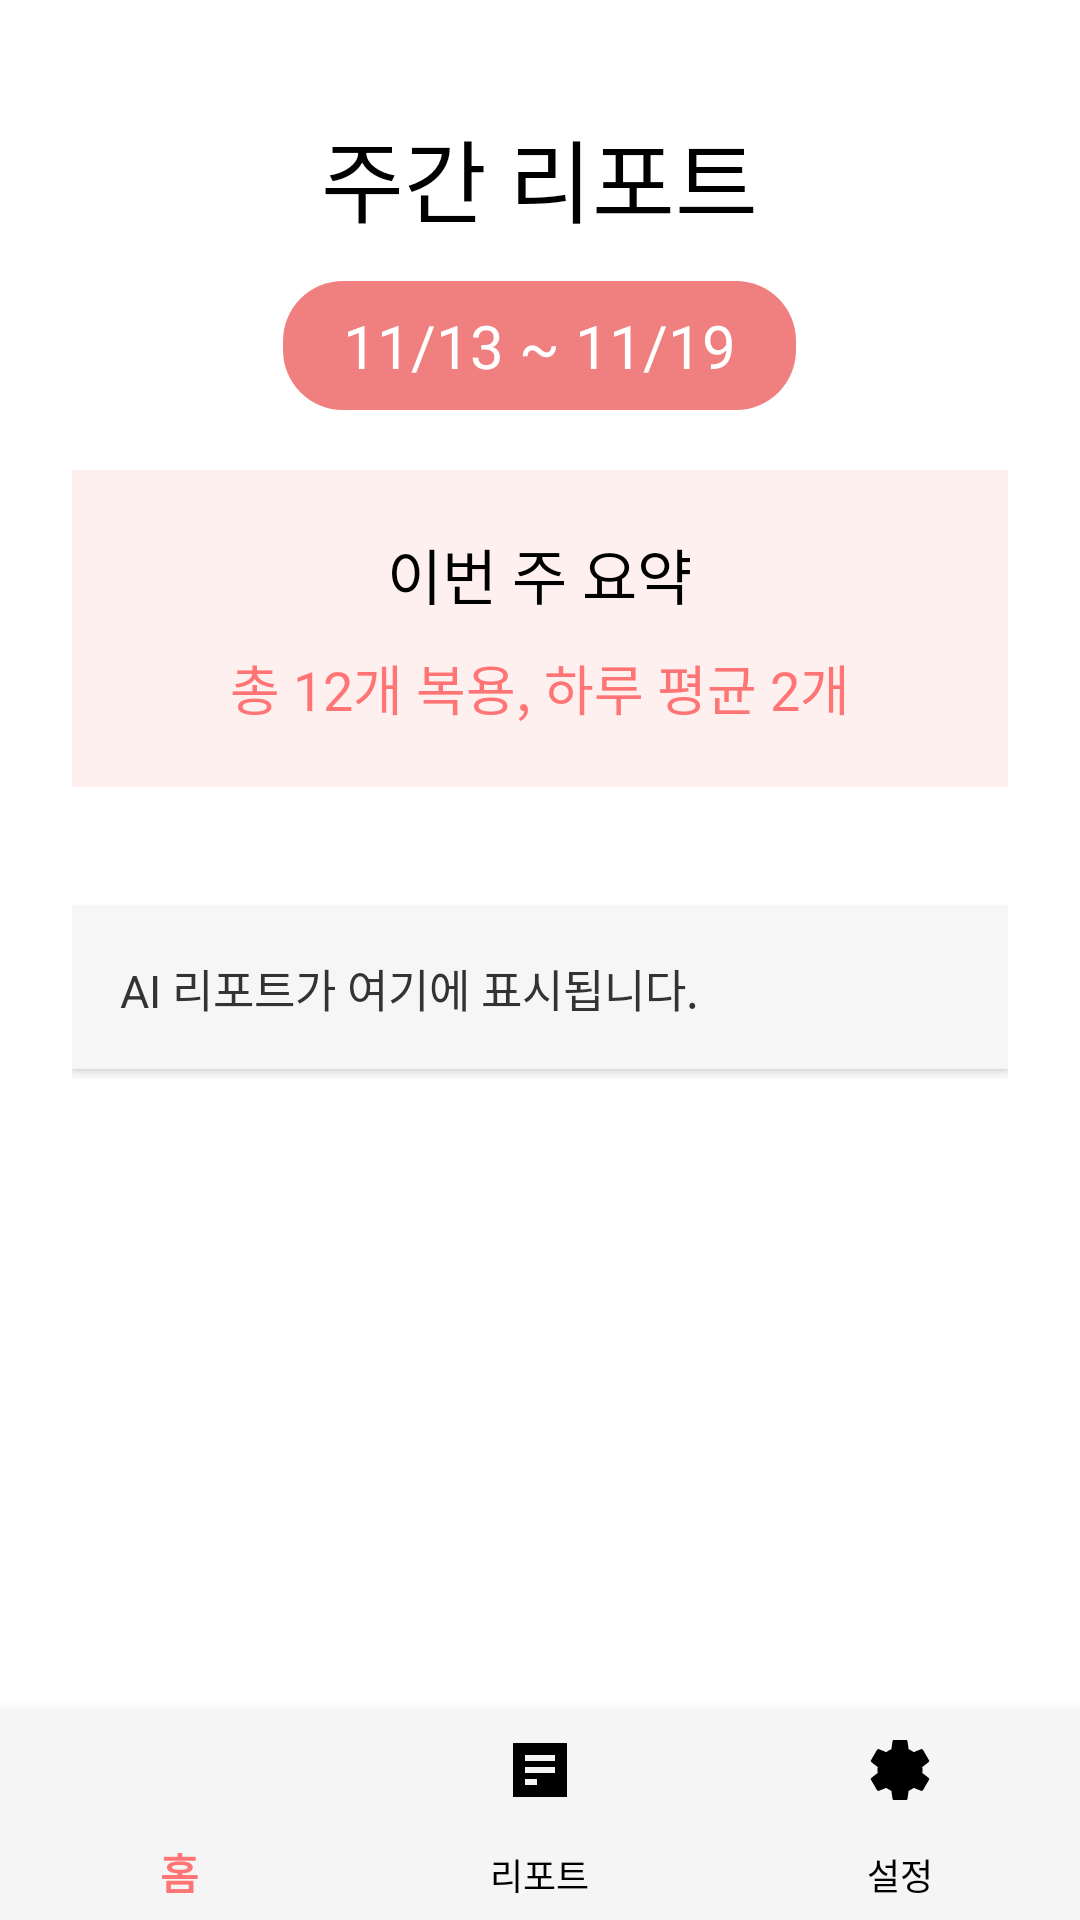

Android layout source for this screen:
<!-- AndroidManifest.xml: application theme Theme.Taking -->
<!-- res/layout/activity_weekly_report.xml -->
<?xml version="1.0" encoding="utf-8"?>
<androidx.constraintlayout.widget.ConstraintLayout xmlns:android="http://schemas.android.com/apk/res/android"
    xmlns:app="http://schemas.android.com/apk/res-auto"
    android:layout_width="match_parent"
    android:layout_height="match_parent"
    android:background="#FFFFFF">

    
    <ScrollView
        android:id="@+id/scrollViewWeekly"
        android:layout_width="0dp"
        android:layout_height="0dp"
        android:fillViewport="true"
        app:layout_constraintTop_toTopOf="parent"
        app:layout_constraintBottom_toTopOf="@+id/bottomNavigationViewWeekly"
        app:layout_constraintStart_toStartOf="parent"
        app:layout_constraintEnd_toEndOf="parent">

        
        <LinearLayout
            android:id="@+id/contentContainer"
            android:layout_width="match_parent"
            android:layout_height="wrap_content"
            android:orientation="vertical"
            android:padding="24dp">

            
            <TextView
                android:id="@+id/txtWeeklyTitle"
                android:layout_width="wrap_content"
                android:layout_height="wrap_content"
                android:text="주간 리포트"
                android:textColor="#000000"
                android:fontFamily="@font/kopubworld_dotum_pro_bold"
                android:textSize="30dp"
                android:layout_gravity="center"
                android:paddingTop="13dp"
                android:paddingBottom="13dp" />

            
            <LinearLayout
                android:id="@+id/weeklyRangeBox"
                android:layout_width="wrap_content"
                android:layout_height="wrap_content"
                android:paddingStart="20dp"
                android:paddingEnd="20dp"
                android:paddingTop="8dp"
                android:paddingBottom="8dp"
                android:background="@drawable/button_add_record"
                android:orientation="horizontal"
                android:layout_gravity="center">

                <TextView
                    android:id="@+id/txtWeeklyRange"
                    android:layout_width="wrap_content"
                    android:layout_height="wrap_content"
                    android:text="11/13 ~ 11/19"
                    android:textColor="#FFFFFF"
                    android:textSize="20sp"
                    android:fontFamily="@font/kopubworld_dotum_pro_bold" />
            </LinearLayout>

            
            <LinearLayout
                android:id="@+id/summaryBox"
                android:layout_width="match_parent"
                android:layout_height="wrap_content"
                android:orientation="vertical"
                android:padding="20dp"
                android:background="#FFF0F0"
                android:layout_marginTop="20dp"
                android:gravity="center">

                <TextView
                    android:id="@+id/txtSummaryTitle"
                    android:layout_width="wrap_content"
                    android:layout_height="wrap_content"
                    android:text="이번 주 요약"
                    android:textSize="20sp"
                    android:fontFamily="@font/kopubworld_dotum_pro_bold"
                    android:textColor="#000000" />

                <TextView
                    android:id="@+id/txtSummarySub"
                    android:layout_width="wrap_content"
                    android:layout_height="wrap_content"
                    android:text="총 12개 복용, 하루 평균 2개"
                    android:textSize="18sp"
                    android:textColor="#FF7575"
                    android:paddingTop="10dp" />
            </LinearLayout>

            
            <LinearLayout
                android:id="@+id/weeklyListContainer"
                android:layout_width="match_parent"
                android:layout_height="wrap_content"
                android:orientation="vertical"
                android:layout_marginTop="20dp" />

            
            <TextView
                android:id="@+id/txtAiSummary"
                android:layout_width="match_parent"
                android:layout_height="wrap_content"
                android:text="AI 리포트가 여기에 표시됩니다."
                android:padding="16dp"
                android:textSize="15sp"
                android:textColor="#333333"
                android:background="#F6F6F6"
                android:layout_marginTop="20dp"
                android:elevation="2dp" />

        </LinearLayout>

    </ScrollView>

    
    <com.google.android.material.bottomnavigation.BottomNavigationView
        android:id="@+id/bottomNavigationViewWeekly"
        android:layout_width="0dp"
        android:layout_height="70dp"
        android:background="#F5F5F5"
        app:menu="@menu/bottom_nav_menu"
        app:itemIconTint="@color/bottom_nav_selector"
        app:itemTextColor="@color/bottom_nav_selector"
        app:layout_constraintBottom_toBottomOf="parent"
        app:layout_constraintStart_toStartOf="parent"
        app:layout_constraintEnd_toEndOf="parent" />

</androidx.constraintlayout.widget.ConstraintLayout>
<!-- resources referenced by this layout -->
<resources>
  <!-- drawable button_add_record (drawable) -->
  <?xml version="1.0" encoding="utf-8"?>
  <shape xmlns:android="http://schemas.android.com/apk/res/android"
      android:shape="rectangle">
  
      
      <solid android:color="#F08080" />
  
      
      <corners android:radius="20dp" />
  
      
      <padding
          android:left="0dp"
          android:top="0dp"
          android:right="0dp"
          android:bottom="0dp"/>
  </shape>
  <style name="Theme.Taking" parent="Theme.AppCompat.Light.NoActionBar">
          <item name="colorPrimary">#FF7575</item>
          <item name="colorPrimaryDark">#FF5050</item>
          <item name="colorAccent">#FF7575</item>
          <item name="android:statusBarColor">#FF7575</item>
      </style>
</resources>
